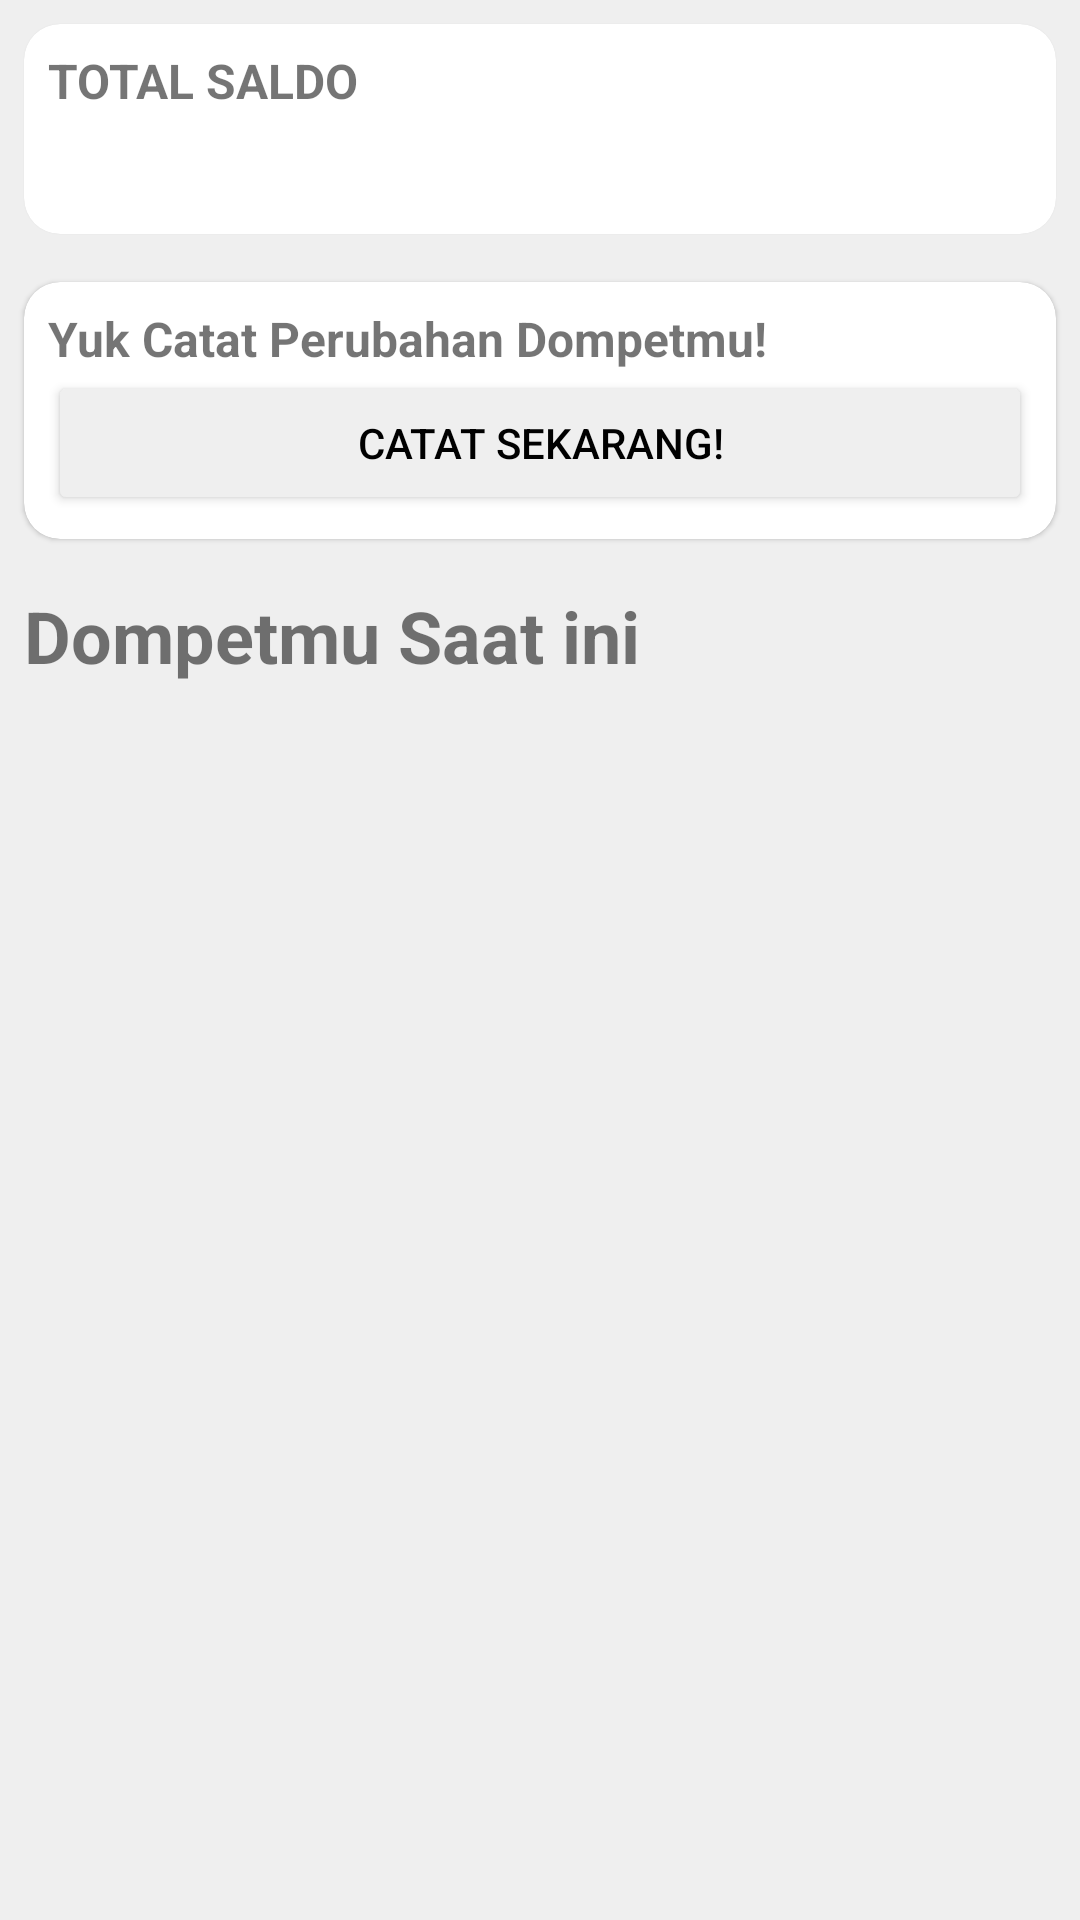

Produce the Android XML layout that renders to this screen, including the resource entries it uses.
<!-- AndroidManifest.xml: application theme Theme.Muhnee -->
<!-- res/layout/home_fragment.xml -->
<?xml version="1.0" encoding="utf-8"?>
<ScrollView xmlns:android="http://schemas.android.com/apk/res/android"
    xmlns:app="http://schemas.android.com/apk/res-auto"
    xmlns:tools="http://schemas.android.com/tools"
    android:layout_width="match_parent"
    android:layout_height="match_parent"
    android:background="#FFEFEFEF"
    tools:context=".ui.wallet.HomeFragment">

    <LinearLayout
        android:layout_width="match_parent"
        android:layout_height="wrap_content"
        android:orientation="vertical">

        <com.google.android.material.card.MaterialCardView
            android:layout_width="match_parent"
            android:layout_height="wrap_content"
            android:layout_margin="8dp"
            app:cardCornerRadius="12dp">

            <LinearLayout
                android:layout_width="match_parent"
                android:layout_height="wrap_content"
                android:layout_margin="8dp"
                android:orientation="vertical">

                <TextView
                    android:layout_width="match_parent"
                    android:layout_height="wrap_content"
                    android:text="@string/static_total_saldo"
                    android:textSize="16sp"
                    android:textStyle="bold" />

                <TextView
                    android:id="@+id/saldo"
                    android:layout_width="match_parent"
                    android:layout_height="wrap_content"
                    android:gravity="end"
                    tools:text="@string/placeholder_rupiah"
                    android:textSize="24sp"
                    android:textStyle="bold" />

            </LinearLayout>
        </com.google.android.material.card.MaterialCardView>

        <com.google.android.material.card.MaterialCardView
            android:layout_width="match_parent"
            android:layout_height="wrap_content"
            android:layout_margin="8dp"
            app:cardCornerRadius="12dp">

            <LinearLayout
                android:layout_width="match_parent"
                android:layout_height="wrap_content"
                android:layout_margin="8dp"
                android:orientation="vertical">

                <TextView
                    android:layout_width="match_parent"
                    android:layout_height="wrap_content"
                    android:text="Yuk Catat Perubahan Dompetmu!"
                    android:textSize="16sp"
                    android:textStyle="bold" />

                <Button
                    android:layout_width="match_parent"
                    android:layout_height="wrap_content"
                    android:text="CATAT SEKARANG!"
                    android:textColor="@color/black"
                    android:backgroundTint="#FFEFEFEF" />

            </LinearLayout>
        </com.google.android.material.card.MaterialCardView>

        <TextView
            android:layout_width="match_parent"
            android:layout_height="match_parent"
            android:layout_margin="8dp"
            android:text="Dompetmu Saat ini"
            android:textSize="24sp"
            android:textStyle="bold"/>

        <androidx.recyclerview.widget.RecyclerView
            android:id="@+id/list_wallet"
            android:layout_width="match_parent"
            android:layout_height="wrap_content"
            tools:listitem="@layout/item_wallet"
            tools:itemCount="3"
            android:layout_marginBottom="8dp"/>

    </LinearLayout>
</ScrollView>
<!-- res/layout/item_wallet.xml (included above) -->
<?xml version="1.0" encoding="utf-8"?>
<androidx.constraintlayout.widget.ConstraintLayout xmlns:android="http://schemas.android.com/apk/res/android"
    xmlns:app="http://schemas.android.com/apk/res-auto"
    android:layout_width="match_parent"
    android:layout_height="wrap_content"
    xmlns:tools="http://schemas.android.com/tools">

    <com.google.android.material.card.MaterialCardView
        android:layout_width="match_parent"
        android:layout_height="wrap_content"
        android:layout_margin="8dp"
        app:layout_constraintEnd_toEndOf="parent"
        app:layout_constraintStart_toStartOf="parent"
        app:layout_constraintTop_toTopOf="parent">

        <androidx.constraintlayout.widget.ConstraintLayout
            android:layout_width="match_parent"
            android:layout_height="wrap_content"
            android:layout_margin="8dp">

            <TextView
                android:id="@+id/name"
                android:layout_width="match_parent"
                android:layout_height="wrap_content"
                app:layout_constraintStart_toStartOf="parent"
                app:layout_constraintEnd_toEndOf="parent"
                app:layout_constraintTop_toTopOf="parent"
                tools:text="BCA"
                android:textStyle="bold"
                android:textSize="20sp"/>

            <TextView
                android:id="@+id/identification"
                android:layout_width="match_parent"
                android:layout_height="wrap_content"
                app:layout_constraintStart_toStartOf="parent"
                app:layout_constraintEnd_toEndOf="parent"
                app:layout_constraintTop_toBottomOf="@id/name"
                android:layout_marginStart="12dp"
                tools:text="0123456789s"
                android:textSize="14sp"/>


            <TextView
                android:id="@+id/balance"
                android:layout_width="match_parent"
                android:layout_height="wrap_content"
                app:layout_constraintStart_toStartOf="parent"
                app:layout_constraintEnd_toEndOf="parent"
                app:layout_constraintTop_toBottomOf="@id/identification"
                android:gravity="end"
                tools:text="Rp.00000"
                android:textStyle="bold"
                android:textSize="20sp"/>

        </androidx.constraintlayout.widget.ConstraintLayout>

    </com.google.android.material.card.MaterialCardView>

</androidx.constraintlayout.widget.ConstraintLayout>
<!-- resources referenced by this layout -->
<resources>
  <string name="placeholder_rupiah">Rp.0</string>
  <string name="static_total_saldo">TOTAL SALDO</string>
  <style name="Theme.Muhnee" parent="Theme.MaterialComponents.Light.NoActionBar">
          
          <item name="colorPrimary">@color/purple_500</item>
          <item name="colorPrimaryVariant">@color/purple_700</item>
          <item name="colorOnPrimary">@color/white</item>
          
          <item name="colorSecondary">@color/teal_200</item>
          <item name="colorSecondaryVariant">@color/teal_700</item>
          <item name="colorOnSecondary">@color/black</item>
          
          <item name="android:statusBarColor" tools:targetApi="l">?attr/colorPrimaryVariant</item>
          
      </style>
  <!-- not gathered from this repository: default colours our renderer supplied (Android Studio template values) -->
  <color name="purple_500">#FF6200EE</color>
  <color name="purple_700">#FF3700B3</color>
  <color name="teal_200">#FF03DAC5</color>
  <color name="teal_700">#FF018786</color>
  <color name="black">#FF000000</color>
  <color name="white">#FFFFFFFF</color>
</resources>
